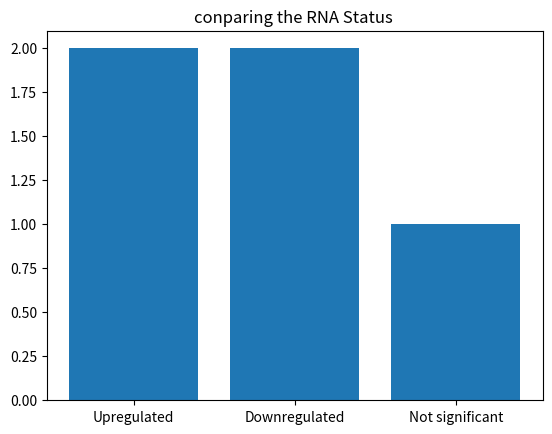

Here is the Python script that generated this plot:
import pandas as pd
import numpy as np
import matplotlib.pyplot as plt
data = {
    "Gene": ["Gene1", "Gene2", "Gene3", "Gene4", "Gene5"],
    "Control": [100, 200, 150, 300, 100],
    "Treatment": [400, 50, 150, 600, 80],
    "Function": ["Growth", "Metabolism", "Repair", "Immunity", "Energy"]
}

df = pd.DataFrame(data)

print("RNA-Seq Dataset:")
print(df)

df["Fold Change"] = df["Treatment"] / df["Control"]

df["FoldChange"] = df["Treatment"] / df["Control"]

df["Log2FC"] = np.log2(df["FoldChange"])

def classify(log2fc):
    if log2fc >= 1:
        return "Upregulated"
    elif log2fc <= -1:
        return "Downregulated"
    else:
        return "Not significant"

df["Status"] = df["Log2FC"].apply(classify)

print(
    df[["Gene","Control","Treatment","FoldChange","Log2FC","Status"]].to_string(index=False)
)
print((df["Status"].value_counts()))
print(
    "\nA full study should use replicate-aware tools "
    "such as DESeq2 or edgeR and adjust for multiple testing."
)
plt.bar(df["Status"].unique(),df["Status"].value_counts())
plt.title("conparing the RNA Status ")
plt.show()
